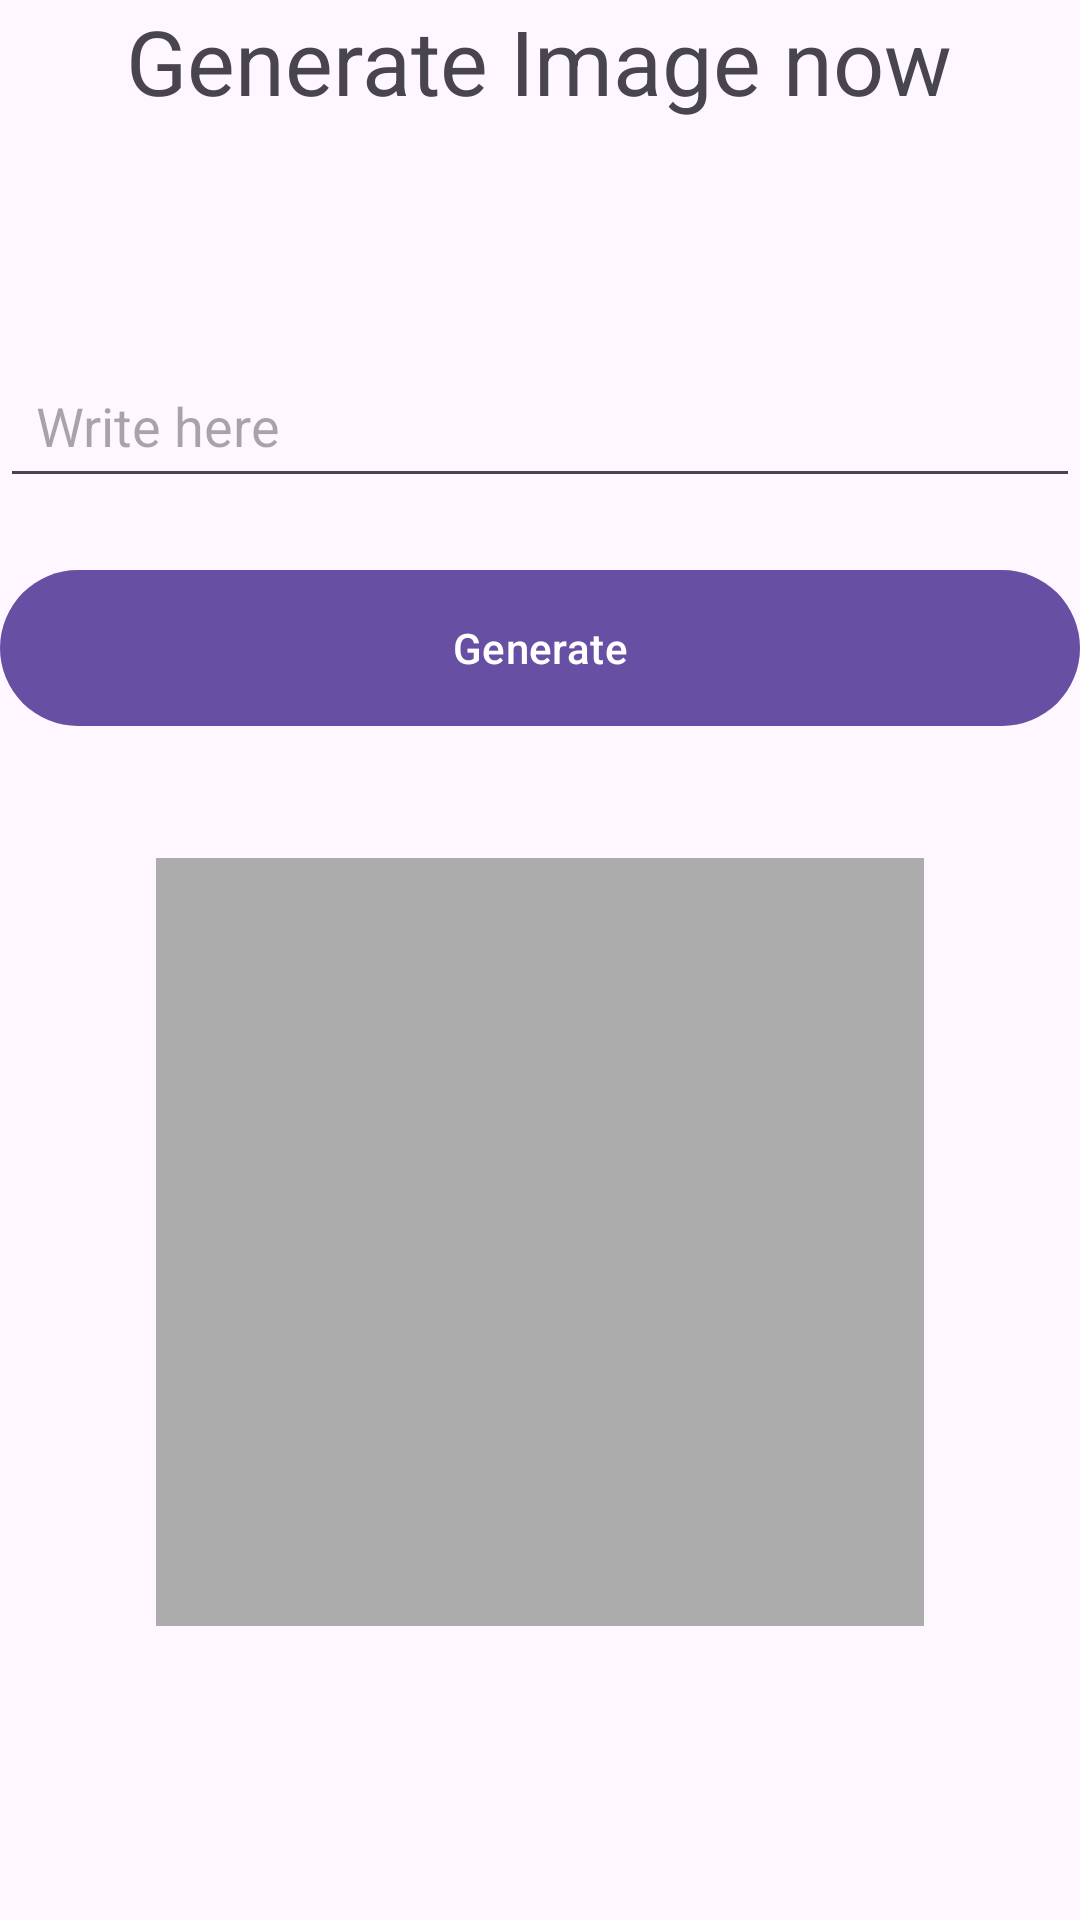

Here is an Android app screen rendered from its layout file. Give the layout XML and the strings, colors and styles it references.
<!-- AndroidManifest.xml: application theme Theme.StudentKit -->
<!-- res/layout/activity_image_generator.xml -->
<?xml version="1.0" encoding="utf-8"?>
<RelativeLayout xmlns:android="http://schemas.android.com/apk/res/android"
    xmlns:app="http://schemas.android.com/apk/res-auto"
    xmlns:tools="http://schemas.android.com/tools"
    android:layout_width="match_parent"
    android:layout_height="match_parent"
    android:layout_margin="20dp"
    tools:context=".ImageGeneratorActivity">

    <TextView
        android:layout_width="wrap_content"
        android:layout_height="wrap_content"
        android:text="Generate Image now"
        android:textSize="30sp"
        android:layout_centerHorizontal="true"
        android:id="@+id/text_view"/>

    <LinearLayout
        android:layout_width="match_parent"
        android:layout_height="wrap_content"
        android:layout_centerVertical="true"
        android:gravity="center"
        android:orientation="vertical">

        <EditText
            android:layout_width="match_parent"
            android:layout_height="wrap_content"
            android:padding="12dp"
            android:layout_marginVertical="20dp"
            android:id="@+id/input_text"
            android:hint="Write here"/>

        <com.google.android.material.button.MaterialButton
            android:layout_width="match_parent"
            android:layout_height="60dp"
            android:text="Generate"
            android:padding="12dp"
            android:id="@+id/generate_btn"/>
        <ProgressBar
            android:layout_width="match_parent"
            android:layout_height="60dp"
            android:id="@+id/progress_bar"
            android:visibility="gone"
            android:indeterminateTint="@color/design_default_color_primary"
            />

        <ImageView
            android:layout_width="256dp"
            android:layout_height="256dp"
            android:id="@+id/image_view"
            android:layout_marginTop="40dp"
            android:src="#ACACAC"/>

    </LinearLayout>


</RelativeLayout>
<!-- resources referenced by this layout -->
<resources>
  <style name="Theme.StudentKit" parent="Base.Theme.StudentKit" />
  <style name="Base.Theme.StudentKit" parent="Theme.Material3.DayNight.NoActionBar">
          
          
      </style>
</resources>
